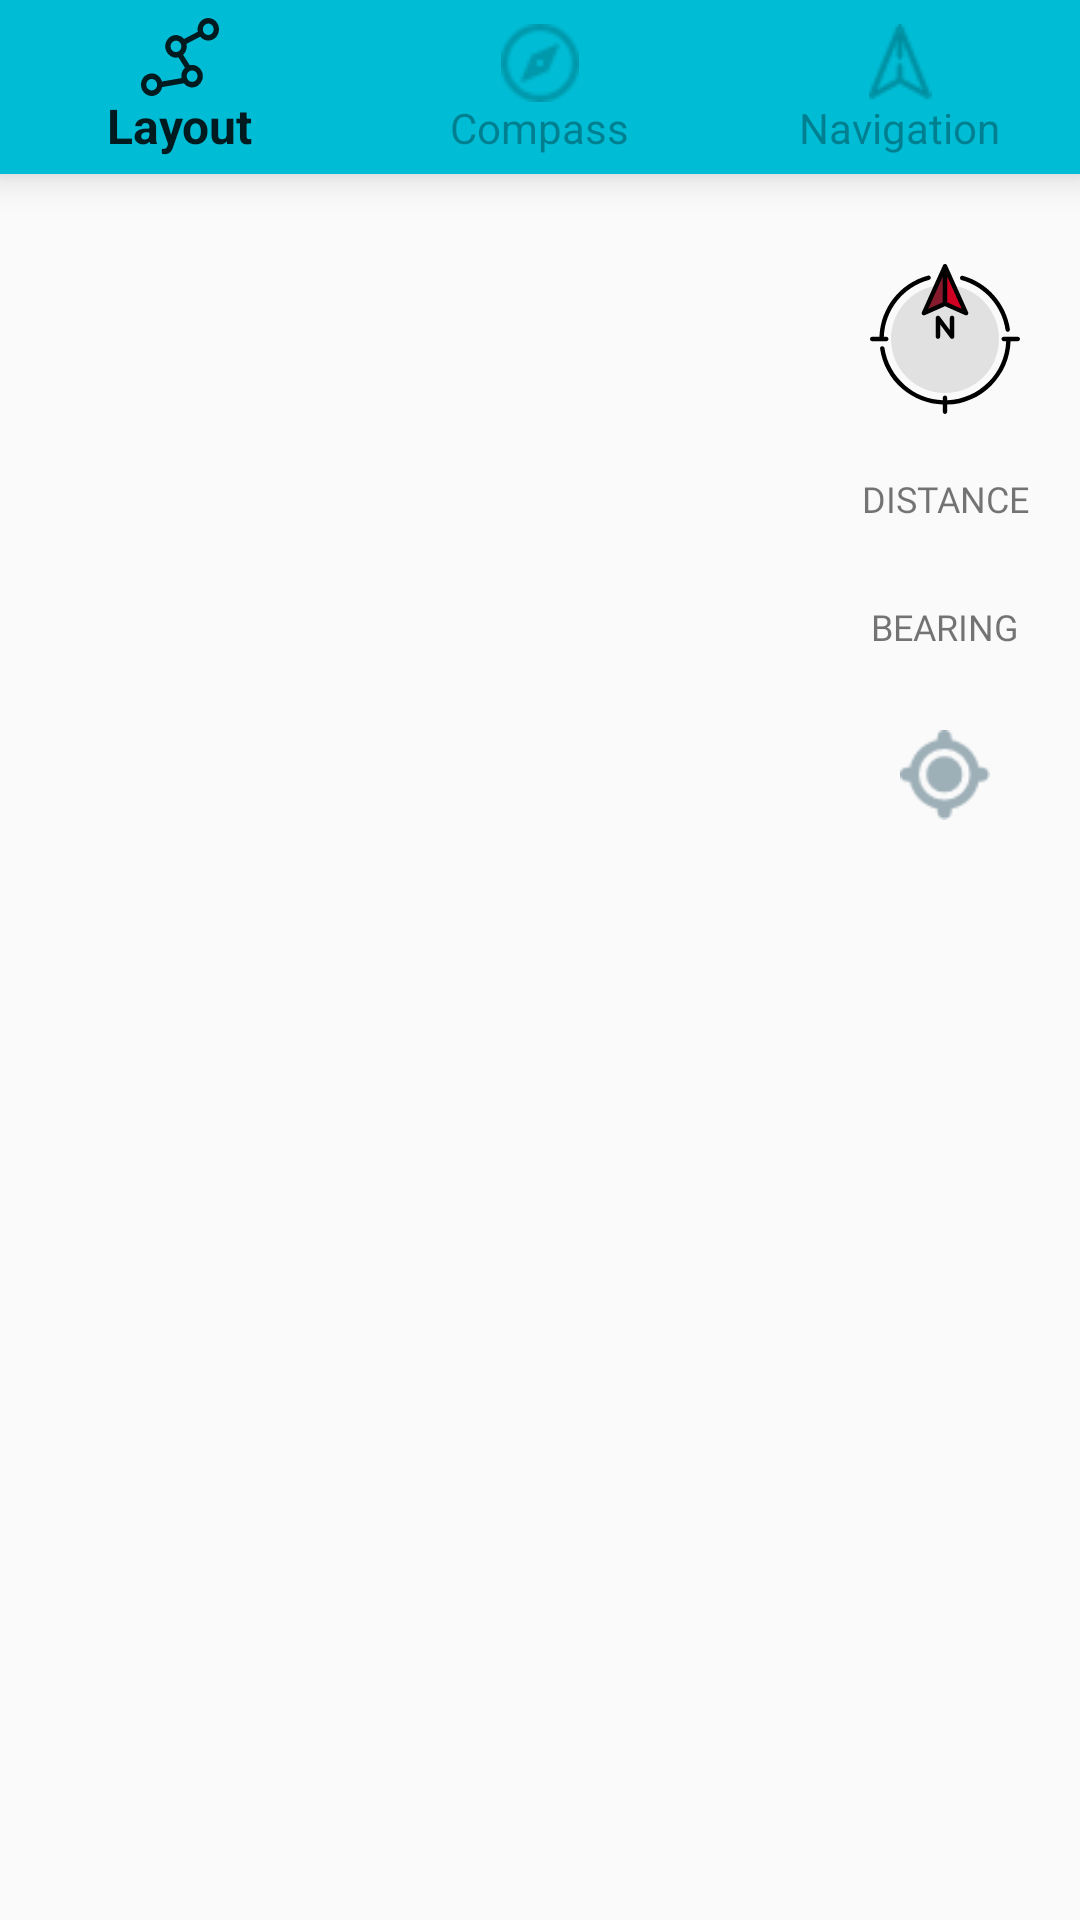

The Android layout XML behind this screen, and the referenced resources:
<!-- AndroidManifest.xml: application theme AppTheme -->
<!-- res/layout/activity_navigation_map.xml -->
<?xml version="1.0" encoding="utf-8"?>
<androidx.constraintlayout.widget.ConstraintLayout xmlns:android="http://schemas.android.com/apk/res/android"
    xmlns:app="http://schemas.android.com/apk/res-auto"
    android:id="@+id/cl_nav_map"
    android:layout_width="match_parent"
    android:layout_height="match_parent">

    <ImageView
        android:id="@+id/img_crosshair"
        android:layout_width="@dimen/crosshir_btn"
        android:layout_height="@dimen/crosshir_btn"
        android:layout_gravity="center"
        android:layout_marginTop="10dp"
        android:src="@drawable/crosshair"
        android:tint="@color/colorGray"
        android:translationZ="2dp"
        app:layout_constraintEnd_toEndOf="@+id/img_NavMapCompass"
        app:layout_constraintStart_toStartOf="@+id/img_NavMapCompass"
        app:layout_constraintTop_toBottomOf="@id/text_NavMapBear" />

    <ImageView
        android:id="@+id/img_NavMapCompass"
        android:layout_width="0dp"
        android:layout_height="0dp"
        android:layout_marginTop="10dp"
        android:adjustViewBounds="true"
        android:clickable="true"
        android:maxWidth="120dp"
        android:maxHeight="120dp"
        android:paddingStart="20dp"
        android:paddingTop="20dp"
        android:paddingEnd="20dp"
        android:paddingBottom="20dp"
        android:scaleType="fitCenter"
        android:src="@drawable/compass_navmap"
        android:translationZ="2dp"
        app:layout_constraintDimensionRatio="1"
        app:layout_constraintEnd_toEndOf="parent"
        app:layout_constraintStart_toStartOf="@+id/guideline20"
        app:layout_constraintTop_toBottomOf="@id/navMap_top_navigation" />

    <RadioGroup
        android:id="@+id/rgNavMap"
        android:layout_width="wrap_content"
        android:layout_height="wrap_content"
        android:layout_marginBottom="30dp"
        android:orientation="horizontal"
        android:translationZ="2dp"
        app:layout_constraintBottom_toBottomOf="parent"
        app:layout_constraintEnd_toEndOf="parent"
        app:layout_constraintStart_toStartOf="parent" />

    <TextView
        android:id="@+id/text_NavMapDist"
        android:layout_width="wrap_content"
        android:layout_height="wrap_content"
        android:layout_gravity="center"
        android:fontFamily="@font/roboto"
        android:textColor="@color/colorBlack"
        android:textSize="@dimen/nav_map_txt"
        android:translationZ="2dp"
        app:layout_constraintEnd_toEndOf="@+id/img_NavMapCompass"
        app:layout_constraintStart_toStartOf="@+id/img_NavMapCompass"
        app:layout_constraintTop_toBottomOf="@id/text_NavMapDist_Label" />

    <TextView
        android:id="@+id/text_NavMapDist_Label"
        android:layout_width="wrap_content"
        android:layout_height="wrap_content"
        android:layout_gravity="center"
        android:fontFamily="@font/roboto_medium"
        android:text="@string/distance"
        android:textSize="@dimen/nav_map_txt"
        android:translationZ="2dp"
        app:layout_constraintEnd_toEndOf="@+id/img_NavMapCompass"
        app:layout_constraintStart_toStartOf="@+id/img_NavMapCompass"
        app:layout_constraintTop_toBottomOf="@id/img_NavMapCompass" />

    <TextView
        android:id="@+id/text_NavMapBear"
        android:layout_width="wrap_content"
        android:layout_height="wrap_content"
        android:layout_gravity="center"
        android:fontFamily="@font/roboto"
        android:textColor="@color/colorBlack"
        android:textSize="@dimen/nav_map_txt"
        android:translationZ="2dp"
        app:layout_constraintEnd_toEndOf="@+id/img_NavMapCompass"
        app:layout_constraintStart_toStartOf="@+id/img_NavMapCompass"
        app:layout_constraintTop_toBottomOf="@id/text_NavMapBear_Label" />

    <TextView
        android:id="@+id/text_NavMapBear_Label"
        android:layout_width="wrap_content"
        android:layout_height="wrap_content"
        android:layout_gravity="center"
        android:layout_marginTop="10dp"
        android:fontFamily="@font/roboto_medium"
        android:text="@string/bearing"
        android:textSize="@dimen/nav_map_txt"
        android:translationZ="2dp"
        app:layout_constraintEnd_toEndOf="@+id/img_NavMapCompass"
        app:layout_constraintStart_toStartOf="@+id/img_NavMapCompass"
        app:layout_constraintTop_toBottomOf="@id/text_NavMapDist" />

    <androidx.constraintlayout.widget.Guideline
        android:id="@+id/guideline20"
        android:layout_width="wrap_content"
        android:layout_height="wrap_content"
        android:orientation="vertical"
        app:layout_constraintGuide_percent="0.75" />

    <com.google.android.material.bottomnavigation.BottomNavigationView
        android:id="@+id/navMap_top_navigation"
        android:layout_width="0dp"
        android:layout_height="wrap_content"
        android:background="@color/colorPrimary"
        app:itemIconTint="@color/top_nav_colour"
        app:itemTextColor="@color/top_nav_colour"
        app:layout_constraintEnd_toEndOf="parent"
        app:layout_constraintStart_toStartOf="parent"
        app:layout_constraintTop_toTopOf="parent"
        app:menu="@menu/top_navigation_menu" />
</androidx.constraintlayout.widget.ConstraintLayout>
<!-- resources referenced by this layout -->
<resources>
  <color name="colorBlack">#000000</color>
  <color name="colorGray">#607D8B</color>
  <color name="colorPrimary">#00BCD4</color>
  <dimen name="crosshir_btn">30dp</dimen>
  <dimen name="nav_map_txt">12sp</dimen>
  <!-- drawable compass_navmap: vector/xml drawable (drawable, 2616 chars, omitted) -->
  <!-- drawable crosshair: png bitmap (drawable, 1077 bytes) -->
  <string name="bearing">BEARING</string>
  <string name="distance">DISTANCE</string>
  <style name="AppTheme" parent="Theme.MaterialComponents.Light.DarkActionBar.Bridge">
          
          <item name="colorPrimary">@color/colorPrimary</item>
          <item name="colorPrimaryDark">@color/colorPrimaryDark</item>
          <item name="colorAccent">@color/colorAccent</item>
          <item name="actionBarStyle">@style/ActionBar</item>
          <item name="actionBarPopupTheme">@style/PopUpTheme</item>
          <item name="actionOverflowButtonStyle">@style/OverflowButton</item>
          <item name="android:textColorPrimary">@color/colorOnPrimary</item>
      </style>
  <color name="colorPrimaryDark">#0097A7</color>
  <color name="colorAccent">#00766C</color>
  <style name="ActionBar" parent="Widget.AppCompat.Light.ActionBar.Solid.Inverse">
          <item name="titleTextStyle">@style/ActionBarTitle</item>
          <item name="background">@color/colorPrimary</item>
      </style>
  <style name="PopUpTheme" parent="Widget.AppCompat.ActionBar">
          <item name="android:colorBackground">@color/colorPrimary</item>
          <item name="android:itemTextAppearance">@style/PopUpTextAppearance</item>
      </style>
  <style name="OverflowButton" parent="Widget.AppCompat.ActionButton.Overflow">
          <item name="tint">@color/colorOnPrimary</item>
          <item name="android:src">@drawable/baseline_menu_black_24dp</item>
      </style>
  <color name="colorOnPrimary">#001B1F</color>
  <style name="ActionBarTitle" parent="TextAppearance.AppCompat.Widget.ActionBar.Title">
          <item name="android:textColor">@color/colorOnPrimary</item>
          <item name="fontFamily">@font/roboto_medium</item>
          <item name="android:textSize">@dimen/title_txt</item>
      </style>
  <style name="PopUpTextAppearance">
          <item name="android:textColor">@color/colorOnPrimary</item>
          <item name="android:fontFamily">@font/roboto_medium</item>
          <item name="android:textSize">@dimen/popup_txt</item>
          <item name="android:padding">@dimen/popup_txt_padding</item>
      </style>
  <dimen name="title_txt">20sp</dimen>
  <dimen name="popup_txt">16sp</dimen>
  <dimen name="popup_txt_padding">5dp</dimen>
</resources>
